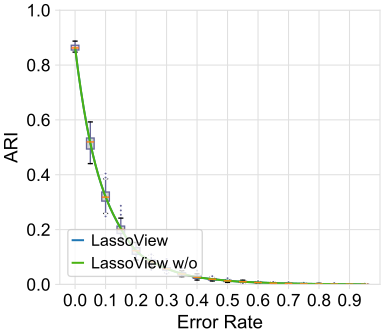

Source data for this figure (header and first rows):
	MR	ARI_o	ARI_r	Time
0	0.0	0.8471	0.8471	1.627
1	0.0	0.8693	0.8693	0.6403
2	0.0	0.8871	0.8871	0.6467
3	0.0	0.8757	0.8757	0.6434
4	0.0	0.8626	0.8626	0.6493
5	0.0	0.8767	0.8767	0.6286
6	0.0	0.8561	0.8561	0.6664
7	0.0	0.8516	0.8516	0.6198
8	0.0	0.8473	0.8473	0.6622
9	0.0	0.8757	0.8757	0.6384
10	0.0	0.8734	0.8734	0.6367
11	0.0	0.8509	0.8509	0.6268
12	0.0	0.869	0.869	0.6268
13	0.0	0.8604	0.8604	0.6267
14	0.0	0.8737	0.8737	0.6403
15	0.0	0.8519	0.8519	0.6405
16	0.0	0.8495	0.8495	0.6534
17	0.0	0.8657	0.8657	0.646
18	0.0	0.8834	0.8834	0.6257
19	0.0	0.8825	0.8825	0.6396
20	0.0	0.8587	0.8587	0.6527
21	0.0	0.8718	0.8718	0.6401
22	0.0	0.8632	0.8632	0.6405
23	0.0	0.8606	0.8606	0.6365
24	0.0	0.8621	0.8621	0.6371
25	0.0	0.8687	0.8687	0.6291
26	0.0	0.8614	0.8614	0.664
27	0.0	0.8577	0.8577	0.6451
28	0.0	0.8769	0.8769	0.646
29	0.0	0.8543	0.8543	0.6499
30	0.0	0.8697	0.8697	0.6429
31	0.0	0.8679	0.8679	0.6539
32	0.0	0.8844	0.8844	0.6421
33	0.0	0.8656	0.8656	0.6446
34	0.0	0.8473	0.8473	0.6606
35	0.0	0.8582	0.8582	0.6315
36	0.0	0.8576	0.8576	0.6311
37	0.0	0.8648	0.8648	0.6439
38	0.0	0.85	0.85	0.6691
39	0.0	0.8532	0.8532	0.6437
40	0.0	0.8479	0.8479	0.6396
41	0.0	0.8579	0.8579	0.6404
42	0.0	0.8539	0.8539	0.6357
43	0.0	0.8733	0.8733	0.6438
44	0.0	0.8648	0.8648	0.6642
45	0.0	0.852	0.852	0.6594
46	0.0	0.8622	0.8622	0.6364
47	0.0	0.8757	0.8757	0.6374
48	0.0	0.8593	0.8593	0.6608
49	0.0	0.8723	0.8723	0.6423
50	0.05	0.4861	0.4861	0.6533
51	0.05	0.5213	0.5213	0.6713
52	0.05	0.5505	0.5505	0.6541
53	0.05	0.5716	0.5716	0.6496
54	0.05	0.5022	0.5022	0.6603
55	0.05	0.4938	0.4938	0.6508
56	0.05	0.4918	0.4918	0.6638
57	0.05	0.4583	0.4583	0.642
58	0.05	0.5161	0.5161	0.64
59	0.05	0.5236	0.5236	0.6635
... 940 more rows
